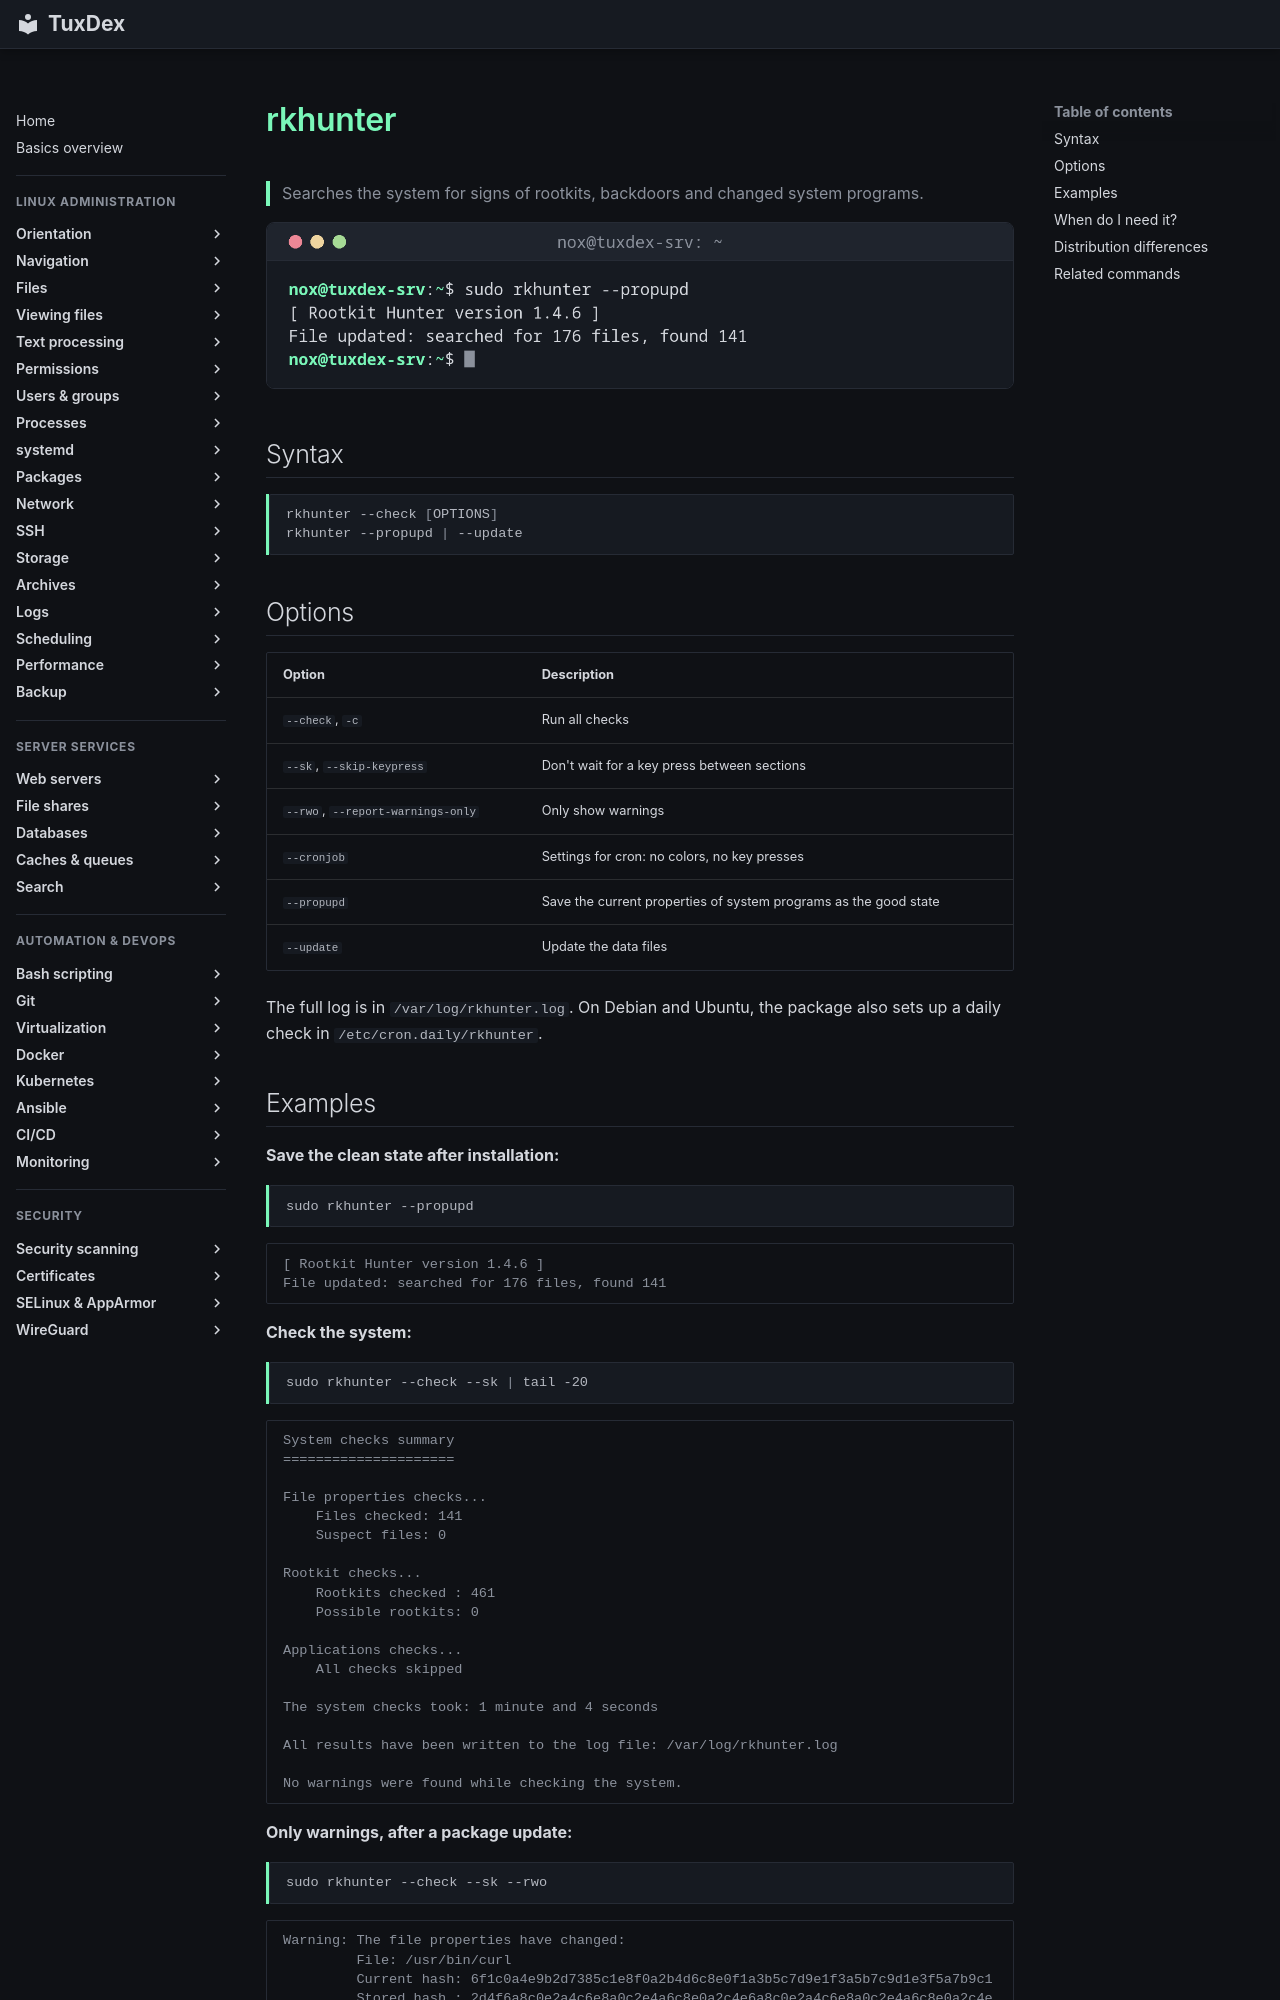

repository: Noxisan/tuxcodex · page: 23-security-scanning/rkhunter.en/index.html · generator: mkdocs

# rkhunter

> Searches the system for signs of rootkits, backdoors and changed system programs.

![rkhunter output](../assets/screenshots/23-security-scanning/rkhunter.png)

## Syntax

```bash
rkhunter --check [OPTIONS]
rkhunter --propupd | --update
```

## Options

| Option | Description |
|--------|-------------|
| `--check`, `-c` | Run all checks |
| `--sk`, `--skip-keypress` | Don't wait for a key press between sections |
| `--rwo`, `--report-warnings-only` | Only show warnings |
| `--cronjob` | Settings for cron: no colors, no key presses |
| `--propupd` | Save the current properties of system programs as the good state |
| `--update` | Update the data files |

The full log is in `/var/log/rkhunter.log`. On Debian and Ubuntu, the package also sets up a daily check in `/etc/cron.daily/rkhunter`.
